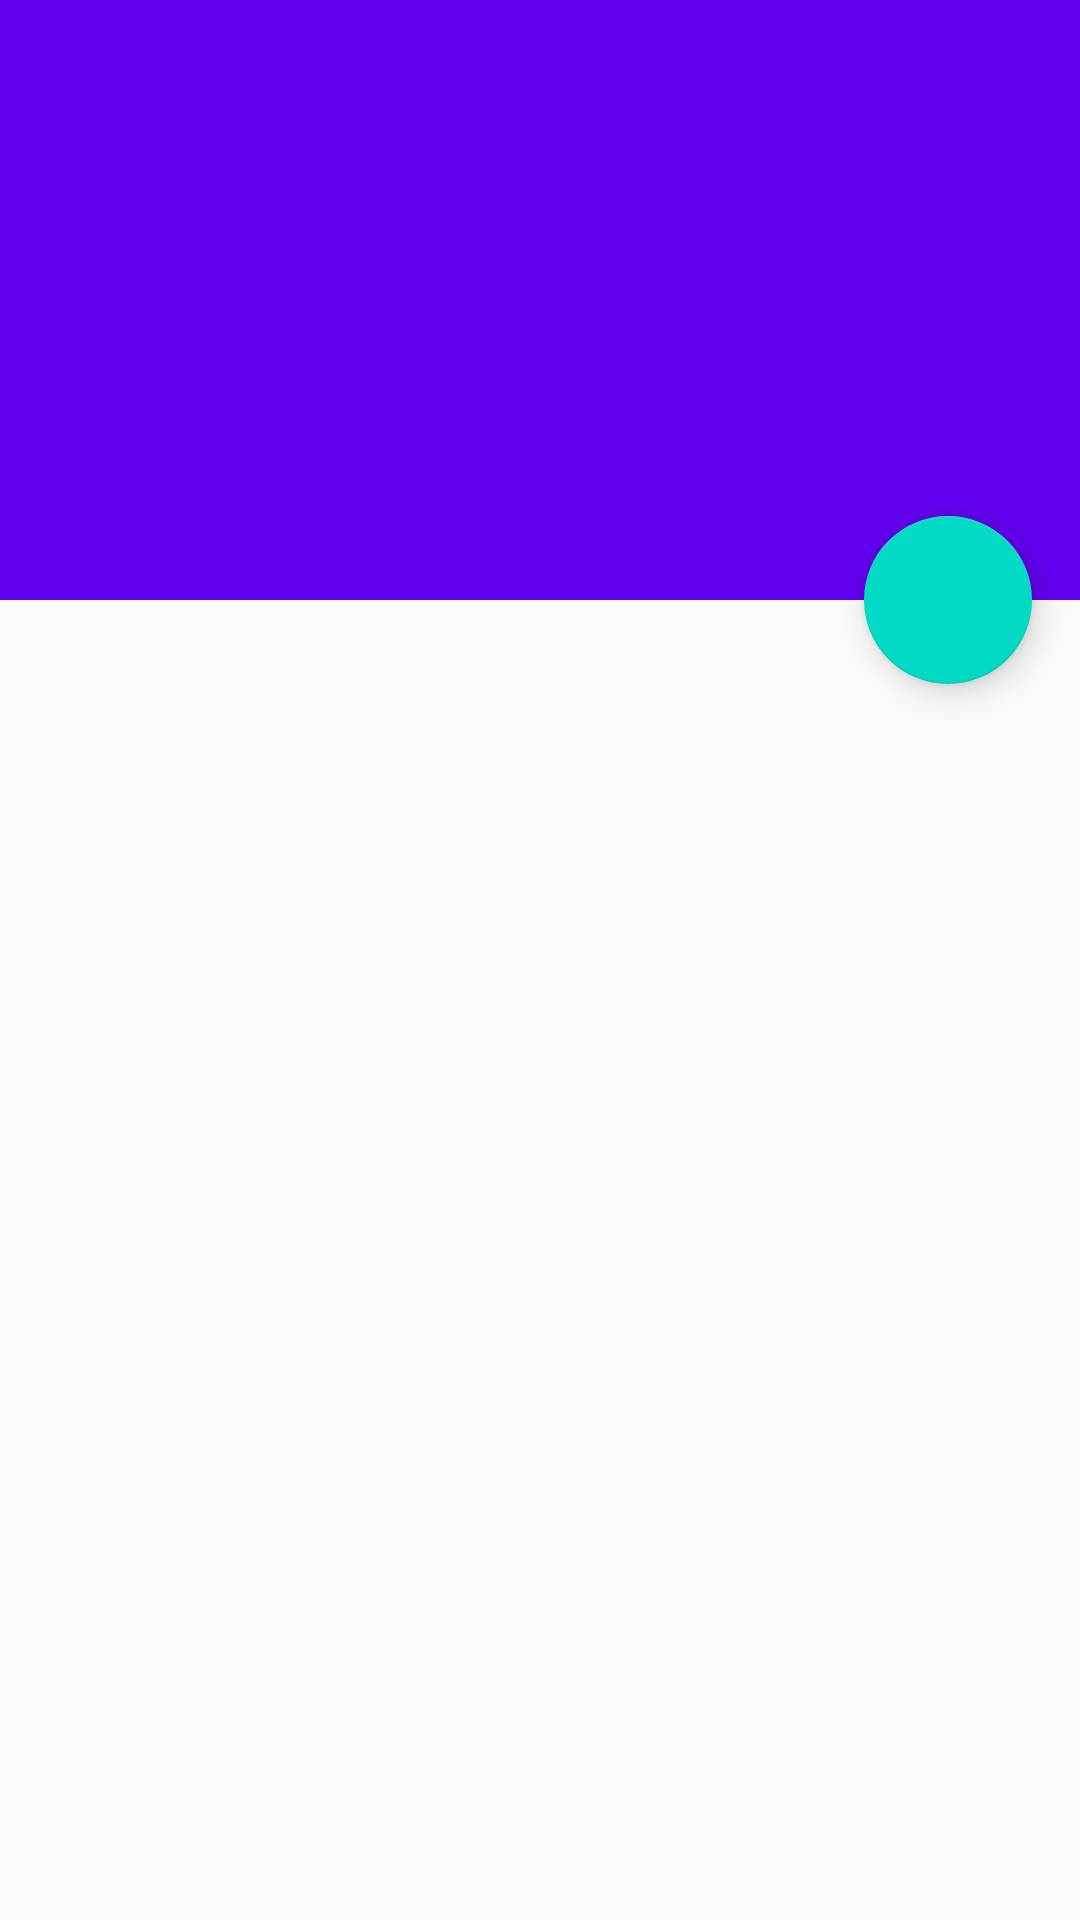

Write the Android layout XML for this screen, with the resource values it uses.
<!-- AndroidManifest.xml: application theme AppTheme -->
<!-- res/layout/activity_location_detail.xml -->
<?xml version="1.0" encoding="utf-8"?>
<androidx.coordinatorlayout.widget.CoordinatorLayout xmlns:android="http://schemas.android.com/apk/res/android"
    xmlns:app="http://schemas.android.com/apk/res-auto"
    xmlns:tools="http://schemas.android.com/tools"
    android:layout_width="match_parent"
    android:layout_height="match_parent"
    android:fitsSystemWindows="true"
    tools:context=".LocationDetailActivity"
    tools:ignore="MergeRootFrame">

    <com.google.android.material.appbar.AppBarLayout
        android:id="@+id/app_bar"
        android:layout_width="match_parent"
        android:layout_height="@dimen/app_bar_height"
        android:fitsSystemWindows="true"
        android:theme="@style/ThemeOverlay.AppCompat.Dark.ActionBar">

        <com.google.android.material.appbar.CollapsingToolbarLayout
            android:id="@+id/toolbar_layout"
            android:layout_width="match_parent"
            android:layout_height="match_parent"
            android:fitsSystemWindows="true"
            app:contentScrim="?attr/colorPrimary"
            app:layout_scrollFlags="scroll|exitUntilCollapsed"
            app:toolbarId="@+id/toolbar">

            <androidx.appcompat.widget.Toolbar
                android:id="@+id/detail_toolbar"
                android:layout_width="match_parent"
                android:layout_height="?attr/actionBarSize"
                app:layout_collapseMode="pin"
                app:popupTheme="@style/ThemeOverlay.AppCompat.Light" />

        </com.google.android.material.appbar.CollapsingToolbarLayout>

    </com.google.android.material.appbar.AppBarLayout>

    <androidx.core.widget.NestedScrollView
        android:id="@+id/item_detail_container"
        android:layout_width="match_parent"
        android:layout_height="match_parent"
        app:layout_behavior="@string/appbar_scrolling_view_behavior" />

    <com.google.android.material.floatingactionbutton.FloatingActionButton
        android:id="@+id/fab"
        android:layout_width="wrap_content"
        android:layout_height="wrap_content"
        android:layout_gravity="center_vertical|start"
        android:layout_margin="@dimen/fab_margin"
        app:layout_anchor="@+id/item_detail_container"
        app:layout_anchorGravity="top|end"
        app:srcCompat="@drawable/ic_favorite" />

</androidx.coordinatorlayout.widget.CoordinatorLayout>
<!-- resources referenced by this layout -->
<resources>
  <dimen name="app_bar_height">200dp</dimen>
  <dimen name="fab_margin">16dp</dimen>
  <style name="AppTheme" parent="Theme.AppCompat.Light.DarkActionBar">
          
          <item name="colorPrimary">@color/colorPrimary</item>
          <item name="colorPrimaryDark">@color/colorPrimaryDark</item>
          <item name="colorAccent">@color/colorAccent</item>
      </style>
  <!-- not gathered from this repository: default colours our renderer supplied (Android Studio template values) -->
  <color name="colorPrimary">#FF6200EE</color>
  <color name="colorPrimaryDark">#FF3700B3</color>
  <color name="colorAccent">#FF03DAC5</color>
</resources>
